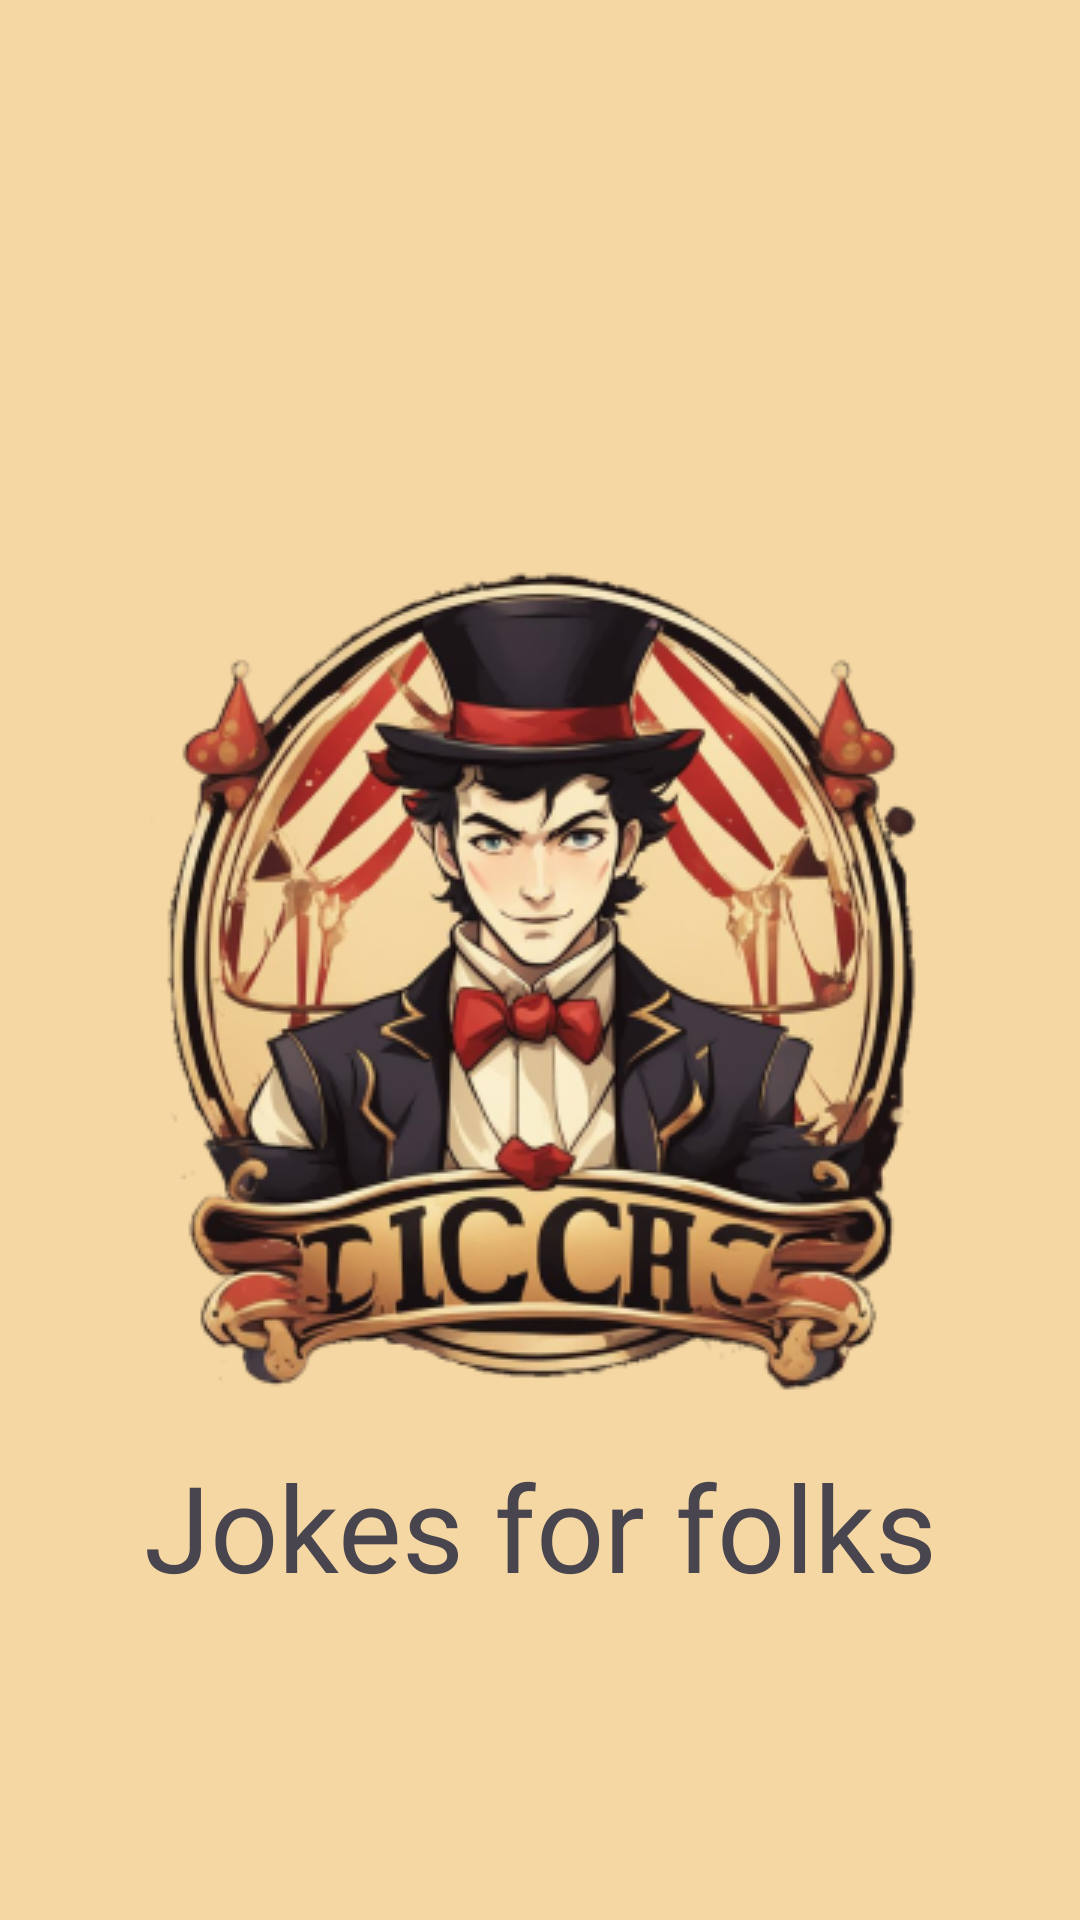

The Android layout XML behind this screen, and the referenced resources:
<!-- AndroidManifest.xml: application theme Theme.Jokes -->
<!-- res/layout/activity_main.xml -->
<?xml version="1.0" encoding="utf-8"?>
<androidx.constraintlayout.widget.ConstraintLayout xmlns:android="http://schemas.android.com/apk/res/android"
    xmlns:app="http://schemas.android.com/apk/res-auto"
    xmlns:tools="http://schemas.android.com/tools"
    android:layout_width="match_parent"
    android:layout_height="match_parent"
    android:background="#F5D7A3"
    tools:context=".MainActivity">

    <View
        android:id="@+id/view"
        android:layout_width="312dp"
        android:layout_height="312dp"
        android:layout_marginTop="170dp"
        android:background="@drawable/logo"
        app:layout_constraintEnd_toEndOf="parent"
        app:layout_constraintStart_toStartOf="parent"
        app:layout_constraintTop_toTopOf="parent" />

    <TextView
        android:layout_width="wrap_content"
        android:layout_height="wrap_content"
        android:text="Jokes for folks"
        app:layout_constraintEnd_toEndOf="parent"
        app:layout_constraintStart_toStartOf="parent"
        app:layout_constraintTop_toBottomOf="@+id/view"
        android:textSize="40dp"
        android:fontFamily="@font/mysteryquestregular"/>

</androidx.constraintlayout.widget.ConstraintLayout>
<!-- resources referenced by this layout -->
<resources>
  <!-- drawable logo: png bitmap (drawable, 137144 bytes) -->
  <style name="Theme.Jokes" parent="Base.Theme.Jokes" />
  <style name="Base.Theme.Jokes" parent="Theme.Material3.DayNight.NoActionBar">
          
          
  
          <item name="android:windowTranslucentStatus">true</item>
          <item name="android:windowLightStatusBar">true</item>
          <item name="android:windowDrawsSystemBarBackgrounds">false</item>
  
      </style>
</resources>
